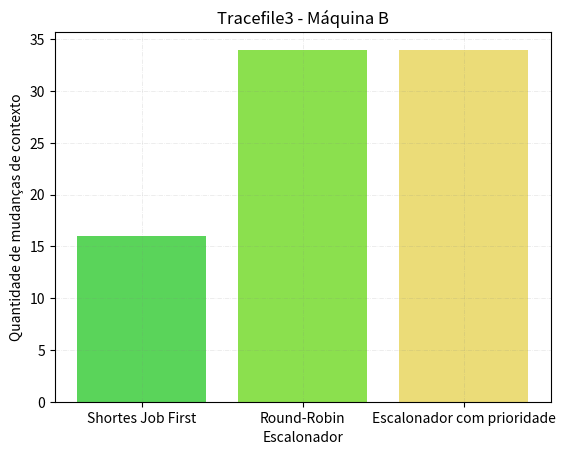

This chart was generated by the following Python code:
from matplotlib import pyplot as plt


def plota_atraso():
        colors = ["#5ad45a", "#8be04e", "#ebdc78"]
        labels = ["Shortes Job First", "Round-Robin", "Escalonador com prioridade"]

        dados_atraso = [[41,12,6],
                [38,21,42],
                [392,516,314]]


        for i in range(0,3):
                # atraso em segundos
                plt.bar(labels, dados_atraso[i], color=colors)
                plt.xlabel("Escalonador")
                plt.ylabel("Média do atraso(s)")

                plt.title(f"Tracefile{i+1} - Máquina A")
                plt.grid(color ='grey',
                linestyle ='-.', linewidth = 0.5,
                alpha = 0.2)
                plt.xticks(labels)
                plt.savefig(f"atraso_tc{i+1}_A.png")

                plt.bar(labels, dados_atraso[i], color=colors)
                plt.xlabel("Escalonador")
                plt.ylabel("Média do atraso(s)")

                plt.title(f"Tracefile{i+1} - Máquina B")
                plt.grid(color ='grey',
                linestyle ='-.', linewidth = 0.5,
                alpha = 0.2)
                plt.xticks(labels)
                plt.savefig(f"atraso_tc{i+1}_B.png")


def plota_deadline():
        colors = ["#5ad45a", "#8be04e", "#ebdc78"]
        labels = ["Shortes Job First", "Round-Robin", "Escalonador com prioridade"]    

        dados_deadline = [[4, 3, 1],
                [2, 7, 3],
                [12, 16, 12]]

        for i in range(0,3):        
                # atraso da deadline
                plt.bar(labels, dados_deadline[i], color=colors)
                plt.xlabel("Escalonador")
                plt.ylabel("Quantidade de atrasos da deadline")
                
                plt.title(f"Tracefile{i+1} - Máquina A")
                plt.grid(color ='grey',
                linestyle ='-.', linewidth = 0.5,
                alpha = 0.2)
                plt.xticks(labels)
                plt.savefig(f"deadl_tc{i+1}_A")
                
                plt.bar(labels, dados_deadline[i], color=colors)
                plt.xlabel("Escalonador")
                plt.ylabel("Quantidade de atrasos da deadline")
                
                plt.title(f"Tracefile{i+1} - Máquina B")
                plt.grid(color ='grey',
                linestyle ='-.', linewidth = 0.5,
                alpha = 0.2)
                plt.xticks(labels)
                plt.savefig(f"deadl_tc{i+1}_B.png")

def plota_mud_cont():
        colors = ["#5ad45a", "#8be04e", "#ebdc78"]
        labels = ["Shortes Job First", "Round-Robin", "Escalonador com prioridade"]

        dados_mud_cont = [[7, 28, 28],
                [11, 23, 23],
                [16, 34, 34]]

        for i in range(0,3):        
                # quant. de mudanças de contexto
                plt.bar(labels, dados_mud_cont[i], color=colors)
                plt.xlabel("Escalonador")
                plt.ylabel("Quantidade de mudanças de contexto")

                plt.title(f"Tracefile{i+1} - Máquina A")
                plt.grid(color ='grey',
                linestyle ='-.', linewidth = 0.5,
                alpha = 0.2)
                plt.xticks(labels)
                plt.savefig(f"mudcont_tc{i+1}_A")

                plt.bar(labels, dados_mud_cont[i], color=colors)
                plt.xlabel("Escalonador")
                plt.ylabel("Quantidade de mudanças de contexto")

                plt.title(f"Tracefile{i+1} - Máquina B")
                plt.grid(color ='grey',
                linestyle ='-.', linewidth = 0.5,
                alpha = 0.2)
                plt.xticks(labels)
                plt.savefig(f"mudcont_tc{i+1}_B.png")    
                    
                    
                    
#plota_atraso()
#plota_deadline()
plota_mud_cont()